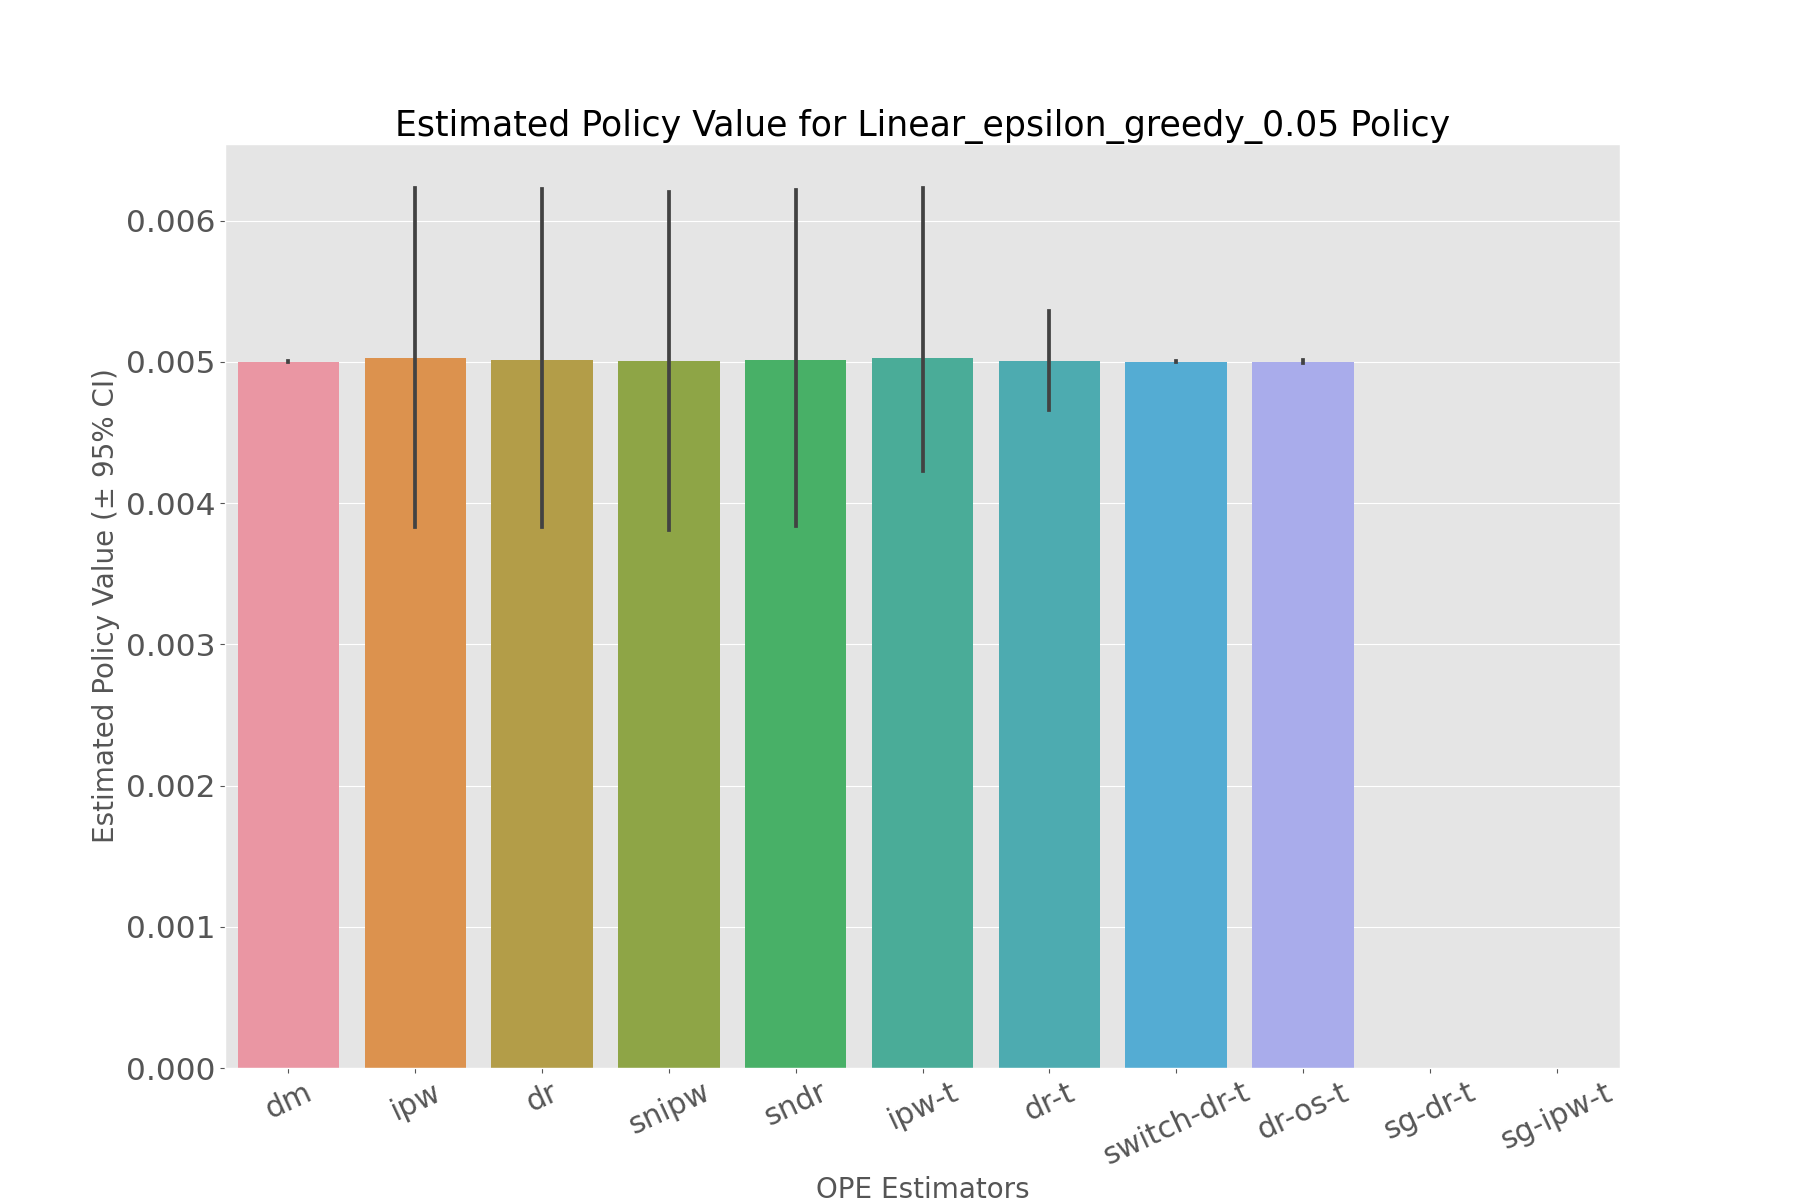

Source data for this figure (header and first rows):
, estimated_policy_value, relative_estimated_policy_value, mean, 95.0% CI (lower), 95.0% CI (upper)
dm, 0.005001, 0.9759, 0.005001, 0.004998, 0.005003
ipw, 0.005029, 0.9815, 0.00503, 0.003828, 0.00623
dr, 0.004992, 0.9743, 0.004993, 0.003829, 0.006225
snipw, 0.005006, 0.9769, 0.005006, 0.00381, 0.006201
sndr, 0.004992, 0.9743, 0.004993, 0.003834, 0.006219
ipw-t, 0.005029, 0.9815, 0.00503, 0.003828, 0.00623
dr-t, 0.004998, 0.9754, 0.004998, 0.004656, 0.005361
switch-dr-t, 0.005001, 0.9759, 0.005001, 0.004998, 0.005003
dr-os-t, 0.005001, 0.9759, 0.005001, 0.00499, 0.005012
sg-dr-t, , , , , 
sg-ipw-t, , , , , 
